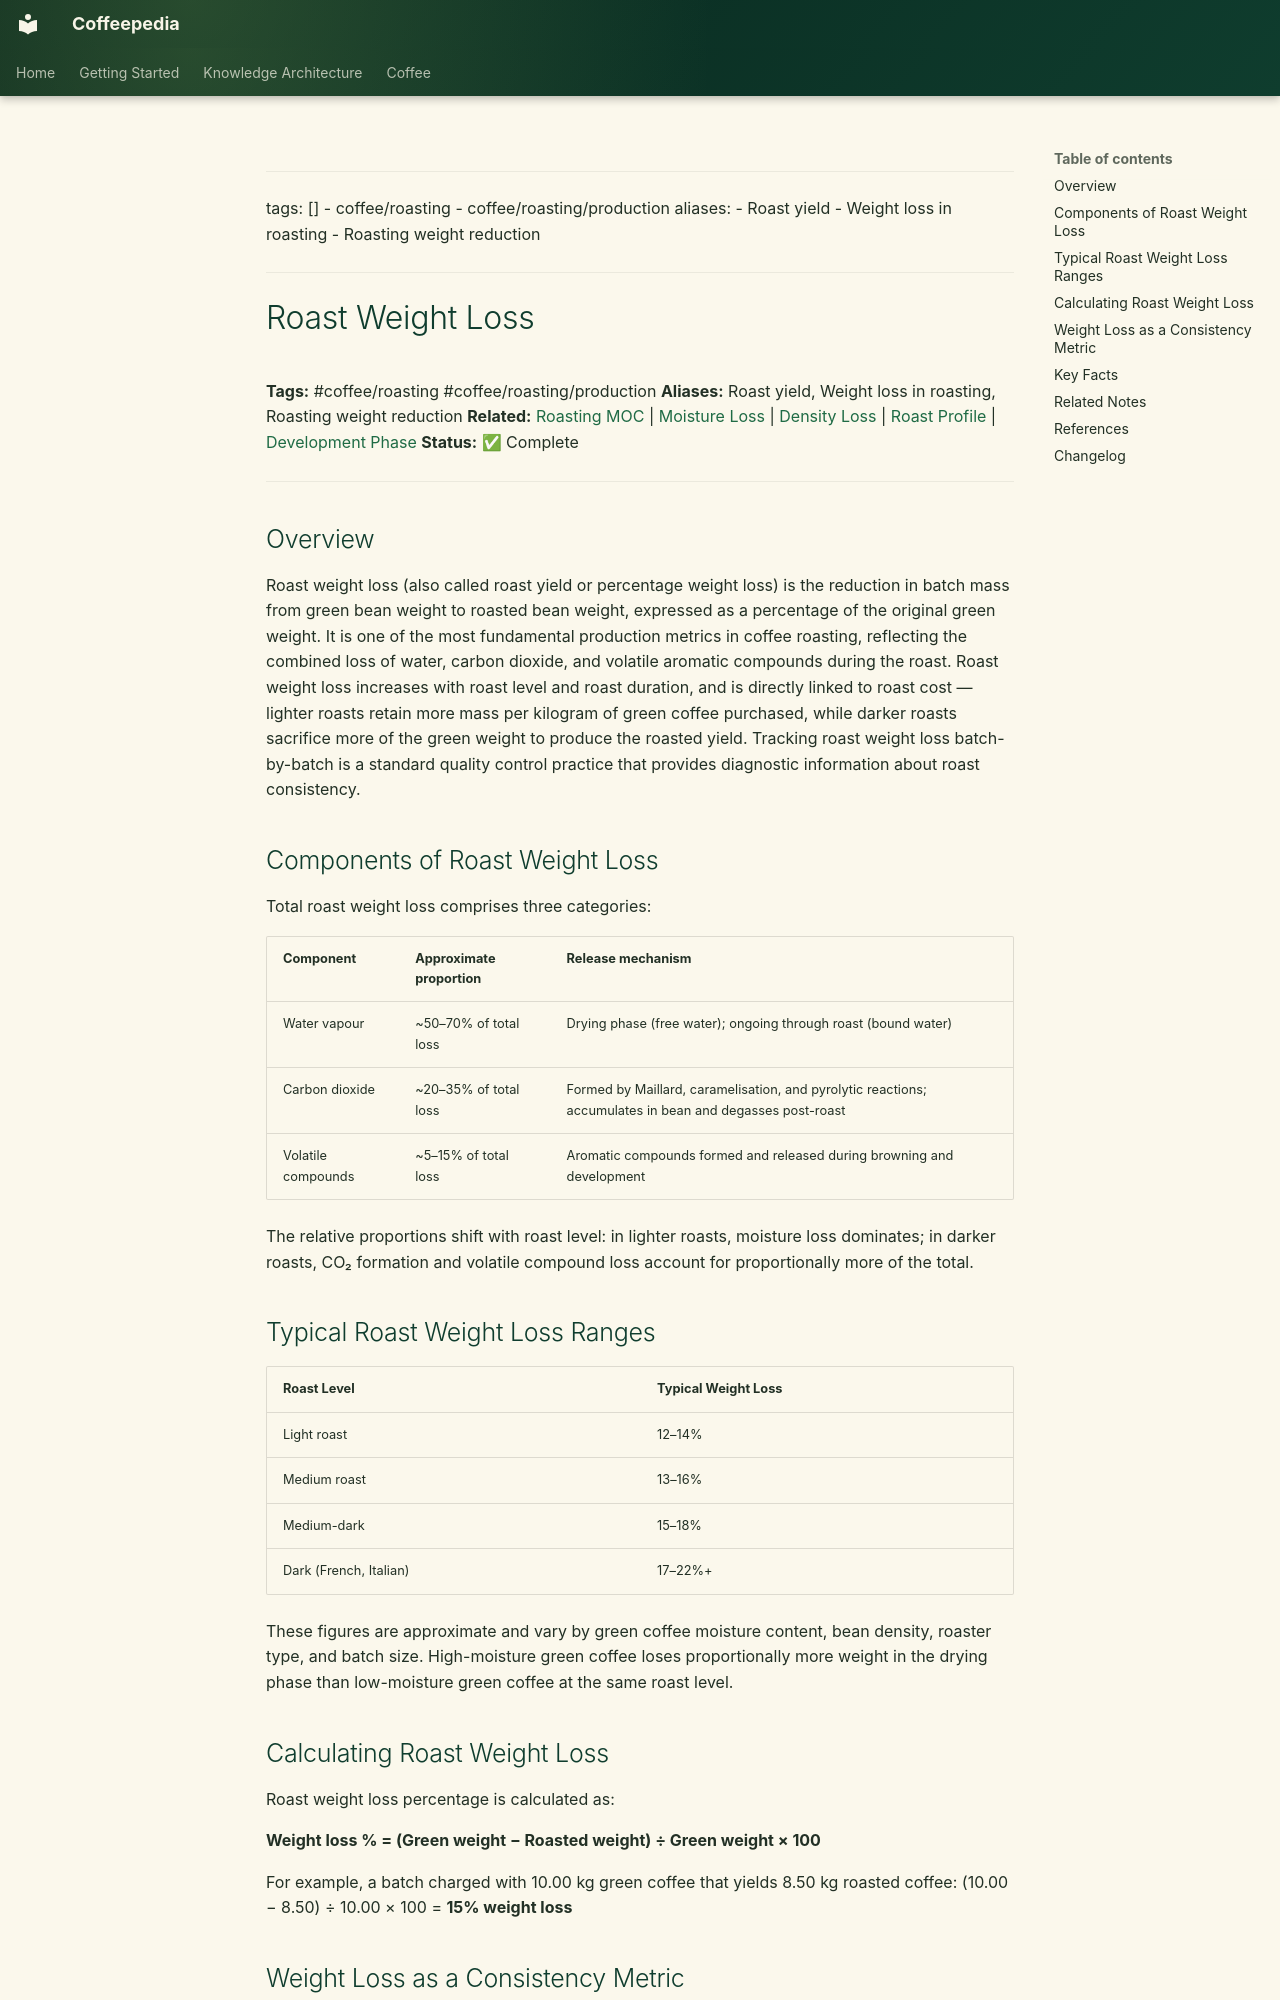

repository: Vauldt/all-about-coffee · page: coffee/coffee-roasting/roast-weight-loss/index.html · generator: mkdocs

---
tags: []
  - coffee/roasting
  - coffee/roasting/production
aliases:
  - Roast yield
  - Weight loss in roasting
  - Roasting weight reduction
---

# Roast Weight Loss

**Tags:** #coffee/roasting #coffee/roasting/production
**Aliases:** Roast yield, Weight loss in roasting, Roasting weight reduction
**Related:** [Roasting MOC](../maps-of-content/roasting-moc.md) | [Moisture Loss](moisture-loss.md) | [Density Loss](density-loss.md) | [Roast Profile](roast-profile.md) | [Development Phase](development-phase.md)
**Status:** ✅ Complete

---

## Overview

Roast weight loss (also called roast yield or percentage weight loss) is the reduction in batch mass from green bean weight to roasted bean weight, expressed as a percentage of the original green weight. It is one of the most fundamental production metrics in coffee roasting, reflecting the combined loss of water, carbon dioxide, and volatile aromatic compounds during the roast. Roast weight loss increases with roast level and roast duration, and is directly linked to roast cost — lighter roasts retain more mass per kilogram of green coffee purchased, while darker roasts sacrifice more of the green weight to produce the roasted yield. Tracking roast weight loss batch-by-batch is a standard quality control practice that provides diagnostic information about roast consistency.

## Components of Roast Weight Loss

Total roast weight loss comprises three categories:

| Component | Approximate proportion | Release mechanism |
| :--- | :--- | :--- |
| Water vapour | ~50–70% of total loss | Drying phase (free water); ongoing through roast (bound water) |
| Carbon dioxide | ~20–35% of total loss | Formed by Maillard, caramelisation, and pyrolytic reactions; accumulates in bean and degasses post-roast |
| Volatile compounds | ~5–15% of total loss | Aromatic compounds formed and released during browning and development |

The relative proportions shift with roast level: in lighter roasts, moisture loss dominates; in darker roasts, CO₂ formation and volatile compound loss account for proportionally more of the total.

## Typical Roast Weight Loss Ranges

| Roast Level | Typical Weight Loss |
| :--- | :--- |
| Light roast | 12–14% |
| Medium roast | 13–16% |
| Medium-dark | 15–18% |
| Dark (French, Italian) | 17–22%+ |

These figures are approximate and vary by green coffee moisture content, bean density, roaster type, and batch size. High-moisture green coffee loses proportionally more weight in the drying phase than low-moisture green coffee at the same roast level.

## Calculating Roast Weight Loss

Roast weight loss percentage is calculated as:

**Weight loss % = (Green weight − Roasted weight) ÷ Green weight × 100**

For example, a batch charged with 10.00 kg green coffee that yields 8.50 kg roasted coffee:
(10.00 − 8.50) ÷ 10.00 × 100 = **15% weight loss**
